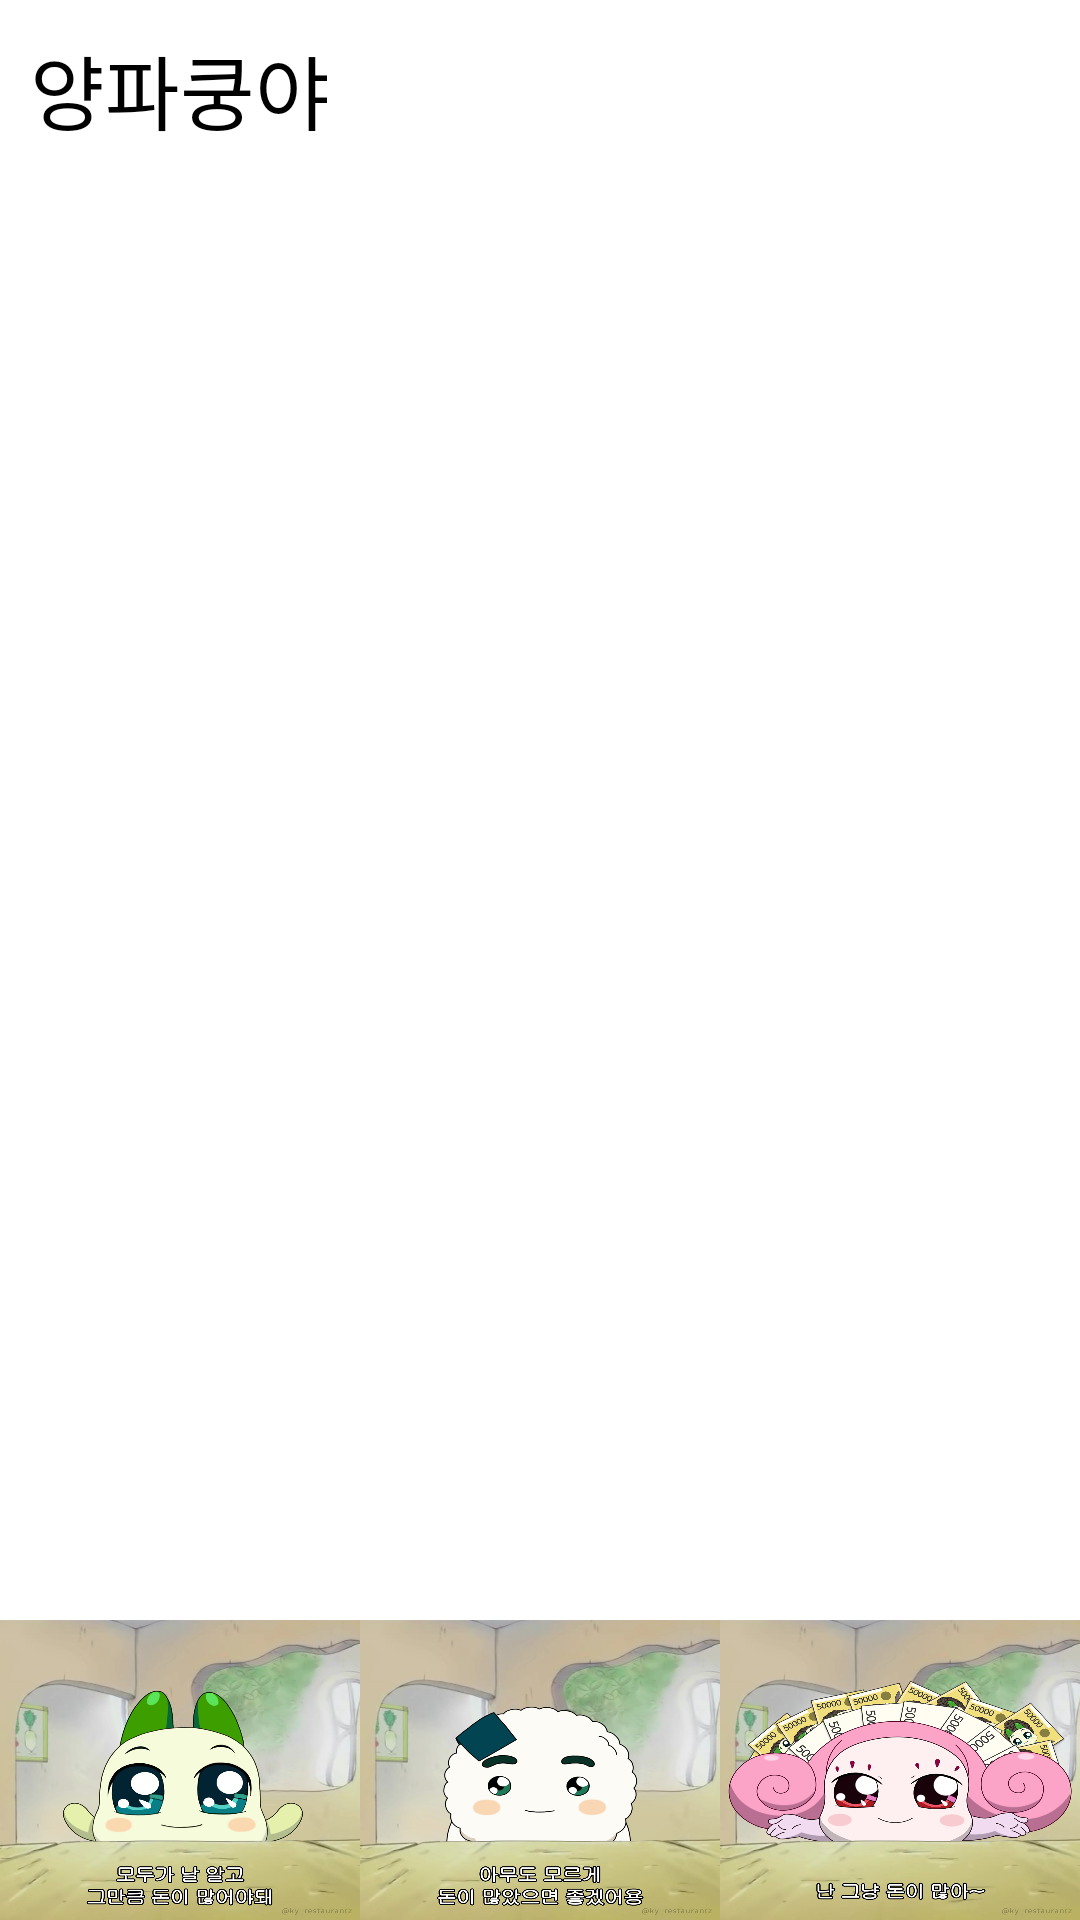

Write the Android layout XML for this screen, with the resource values it uses.
<!-- AndroidManifest.xml: application theme Theme.SignInActivity -->
<!-- res/layout/fragment_photo_list01.xml -->
<?xml version="1.0" encoding="utf-8"?>
<androidx.constraintlayout.widget.ConstraintLayout
    xmlns:android="http://schemas.android.com/apk/res/android"
    xmlns:app="http://schemas.android.com/apk/res-auto"
    xmlns:tools="http://schemas.android.com/tools"
    android:layout_width="match_parent"
    android:layout_height="match_parent"
    tools:context=".PhotoList01">

    <TextView
        android:id="@+id/rvItem"
        android:layout_width="match_parent"
        android:layout_height="wrap_content"
        android:gravity="left"
        android:text="양파쿵야"
        android:textSize="27sp"
        android:layout_margin="10dp"
        app:layout_constraintTop_toTopOf="parent" />

    <androidx.recyclerview.widget.RecyclerView
        android:id="@+id/photoRV"
        android:layout_width="match_parent"
        android:layout_height="match_parent"
        android:layout_marginTop="65dp"
        android:layout_marginBottom="100dp"/>

    <LinearLayout
        android:layout_width="match_parent"
        android:layout_height="100dp"
        app:layout_constraintBottom_toBottomOf="parent">

        <ImageView
            android:id="@+id/image01"
            android:layout_width="match_parent"
            android:layout_height="match_parent"
            android:src="@drawable/fragment_btn_01"
            android:layout_weight="1"
            android:scaleType="fitXY"/>
        <ImageView
            android:id="@+id/image02"
            android:layout_width="match_parent"
            android:layout_height="match_parent"
            android:src="@drawable/fragment_btn_02"
            android:layout_weight="1"
            android:scaleType="fitXY"/>
        <ImageView
            android:id="@+id/image03"
            android:layout_width="match_parent"
            android:layout_height="match_parent"
            android:src="@drawable/fragment_btn_03"
            android:layout_weight="1"
            android:scaleType="fitXY"/>
    </LinearLayout>
</androidx.constraintlayout.widget.ConstraintLayout>
<!-- resources referenced by this layout -->
<resources>
  <!-- drawable fragment_btn_01: png bitmap (drawable, 476886 bytes) -->
  <!-- drawable fragment_btn_02: png bitmap (drawable, 444235 bytes) -->
  <!-- drawable fragment_btn_03: png bitmap (drawable, 594098 bytes) -->
</resources>
